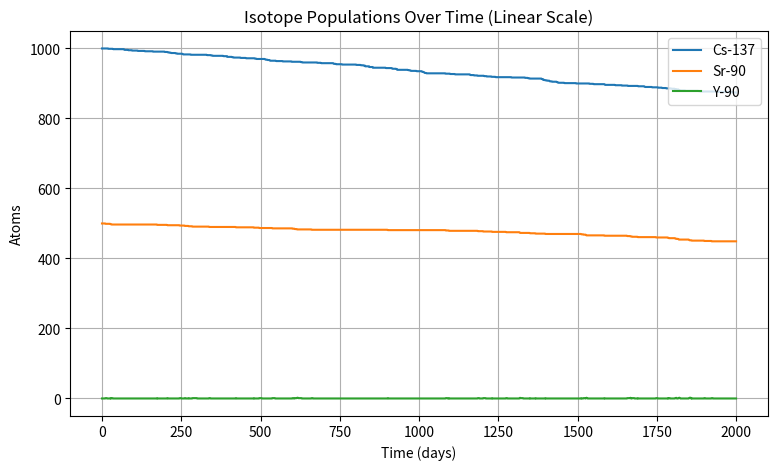

Python code for this plot: (Note: this script raises an exception after producing the figure.)
import numpy as np
import matplotlib.pyplot as plt
import os
import pandas as pd


# 1. time parameters

dt = 1.0  # 1 step = 1 day
time_steps = 2000

time_days = []

# 2. isotope data for the simplified nuclear chains

isotopes = {
    "Cs-137": {
        "half_life": 30.17 * 365.25,
        "daughter": "Ba-137m",
        "energy": 6.0
    },
    "Ba-137m": {
        "half_life": 2.6 / 24,
        "daughter": "Ba-137",
        "energy": 0.5
    },
    "Ba-137": {
        "half_life": None,
        "daughter": None,
        "energy": 0.0
    },
    "Sr-90": {
        "half_life": 28.8 * 365.25,
        "daughter": "Y-90",
        "energy": 5.0
    },
    "Y-90": {
        "half_life": 64 / 24,
        "daughter": "Zr-90",
        "energy": 7.0
    },
    "Zr-90": {
        "half_life": None,
        "daughter": None,
        "energy": 0.0
    }
}

# 3. initial start conditions

N = {
    "Cs-137": 1000,
    "Ba-137m": 0,
    "Ba-137": 0,
    "Sr-90": 500,
    "Y-90": 0,
    "Zr-90": 0
}

# 4. parameters for radiation shielding (simplified)

mu = 0.08
thickness = 10

# 5. storage arrays

Cs_vals = []
Sr_vals = []
Y_vals = []

radiation = []
radiation_shielded = []

# 6. simulation loop

for t in range(time_steps):

    current_time = t * dt
    time_days.append(current_time)

    new_N = N.copy()
    step_radiation = 0

    for iso, count in N.items():

        data = isotopes[iso]

        if data["half_life"] is None:
            continue

        lam = np.log(2) / data["half_life"]

        p_decay = 1 - np.exp(-lam * dt)

        decays = np.random.binomial(count, p_decay)

        daughter = data["daughter"]

        new_N[iso] -= decays
        new_N[daughter] += decays

        step_radiation += decays * data["energy"]

    N = new_N

    Cs_vals.append(N["Cs-137"])
    Sr_vals.append(N["Sr-90"])
    Y_vals.append(N["Y-90"])

    radiation.append(step_radiation)

    radiation_shielded.append(step_radiation * np.exp(-mu * thickness))

# 7. linear plots

plt.figure(figsize=(9,5))
plt.plot(time_days, Cs_vals, label="Cs-137")
plt.plot(time_days, Sr_vals, label="Sr-90")
plt.plot(time_days, Y_vals, label="Y-90")

plt.title("Isotope Populations Over Time (Linear Scale)")
plt.xlabel("Time (days)")
plt.ylabel("Atoms")
plt.grid(True)
plt.legend()
plt.savefig(
    "nuclear-decay-simulation/figures/isotope_decay_linear.png",
    dpi=300,
    bbox_inches="tight"
)
plt.show()

# 8. Isotope plot with log scale

plt.figure(figsize=(9,5))

plt.semilogy(time_days, Cs_vals, label="Cs-137")
plt.semilogy(time_days, Sr_vals, label="Sr-90")
plt.semilogy(time_days, Y_vals, label="Y-90")

plt.title("Isotope Populations Over Time (Log Scale)")
plt.xlabel("Time (days)")
plt.ylabel("Atoms (log scale)")
plt.legend()

plt.savefig(
    "nuclear-decay-simulation/figures/isotope_decay_log.png",
    dpi=300,
    bbox_inches="tight"
)

plt.show()

# 9. radiation plots with log scale

plt.figure(figsize=(9,5))

plt.semilogy(time_days, radiation, label="Raw Radiation")
plt.semilogy(time_days, radiation_shielded, label="Shielded Radiation")

plt.title("Radiation Output (Log Scale)")
plt.xlabel("Time (days)")
plt.ylabel("Intensity (log scale)")
plt.grid(True, which="both", linestyle="--", linewidth=0.5)
plt.legend()
plt.savefig(
    "nuclear-decay-simulation/figures/radiation_output.png",
    dpi=300,
    bbox_inches="tight"
)
plt.show()

df = pd.DataFrame({
    "Time (days)": time_days,
    "Cs-137": Cs_vals,
    "Sr-90": Sr_vals,
    "Y-90": Y_vals,
    "Radiation": radiation,
    "Shielded Radiation": radiation_shielded
})
import os

df = pd.DataFrame({
    "Time (days)": time_days,
    "Cs-137": Cs_vals,
    "Sr-90": Sr_vals,
    "Y-90": Y_vals,
    "Radiation": radiation,
    "Shielded Radiation": radiation_shielded
})

filepath = "nuclear-decay-simulation/data/nuclear_decay_results.csv"

df.to_csv(filepath, index=False)

print("Saved!")
